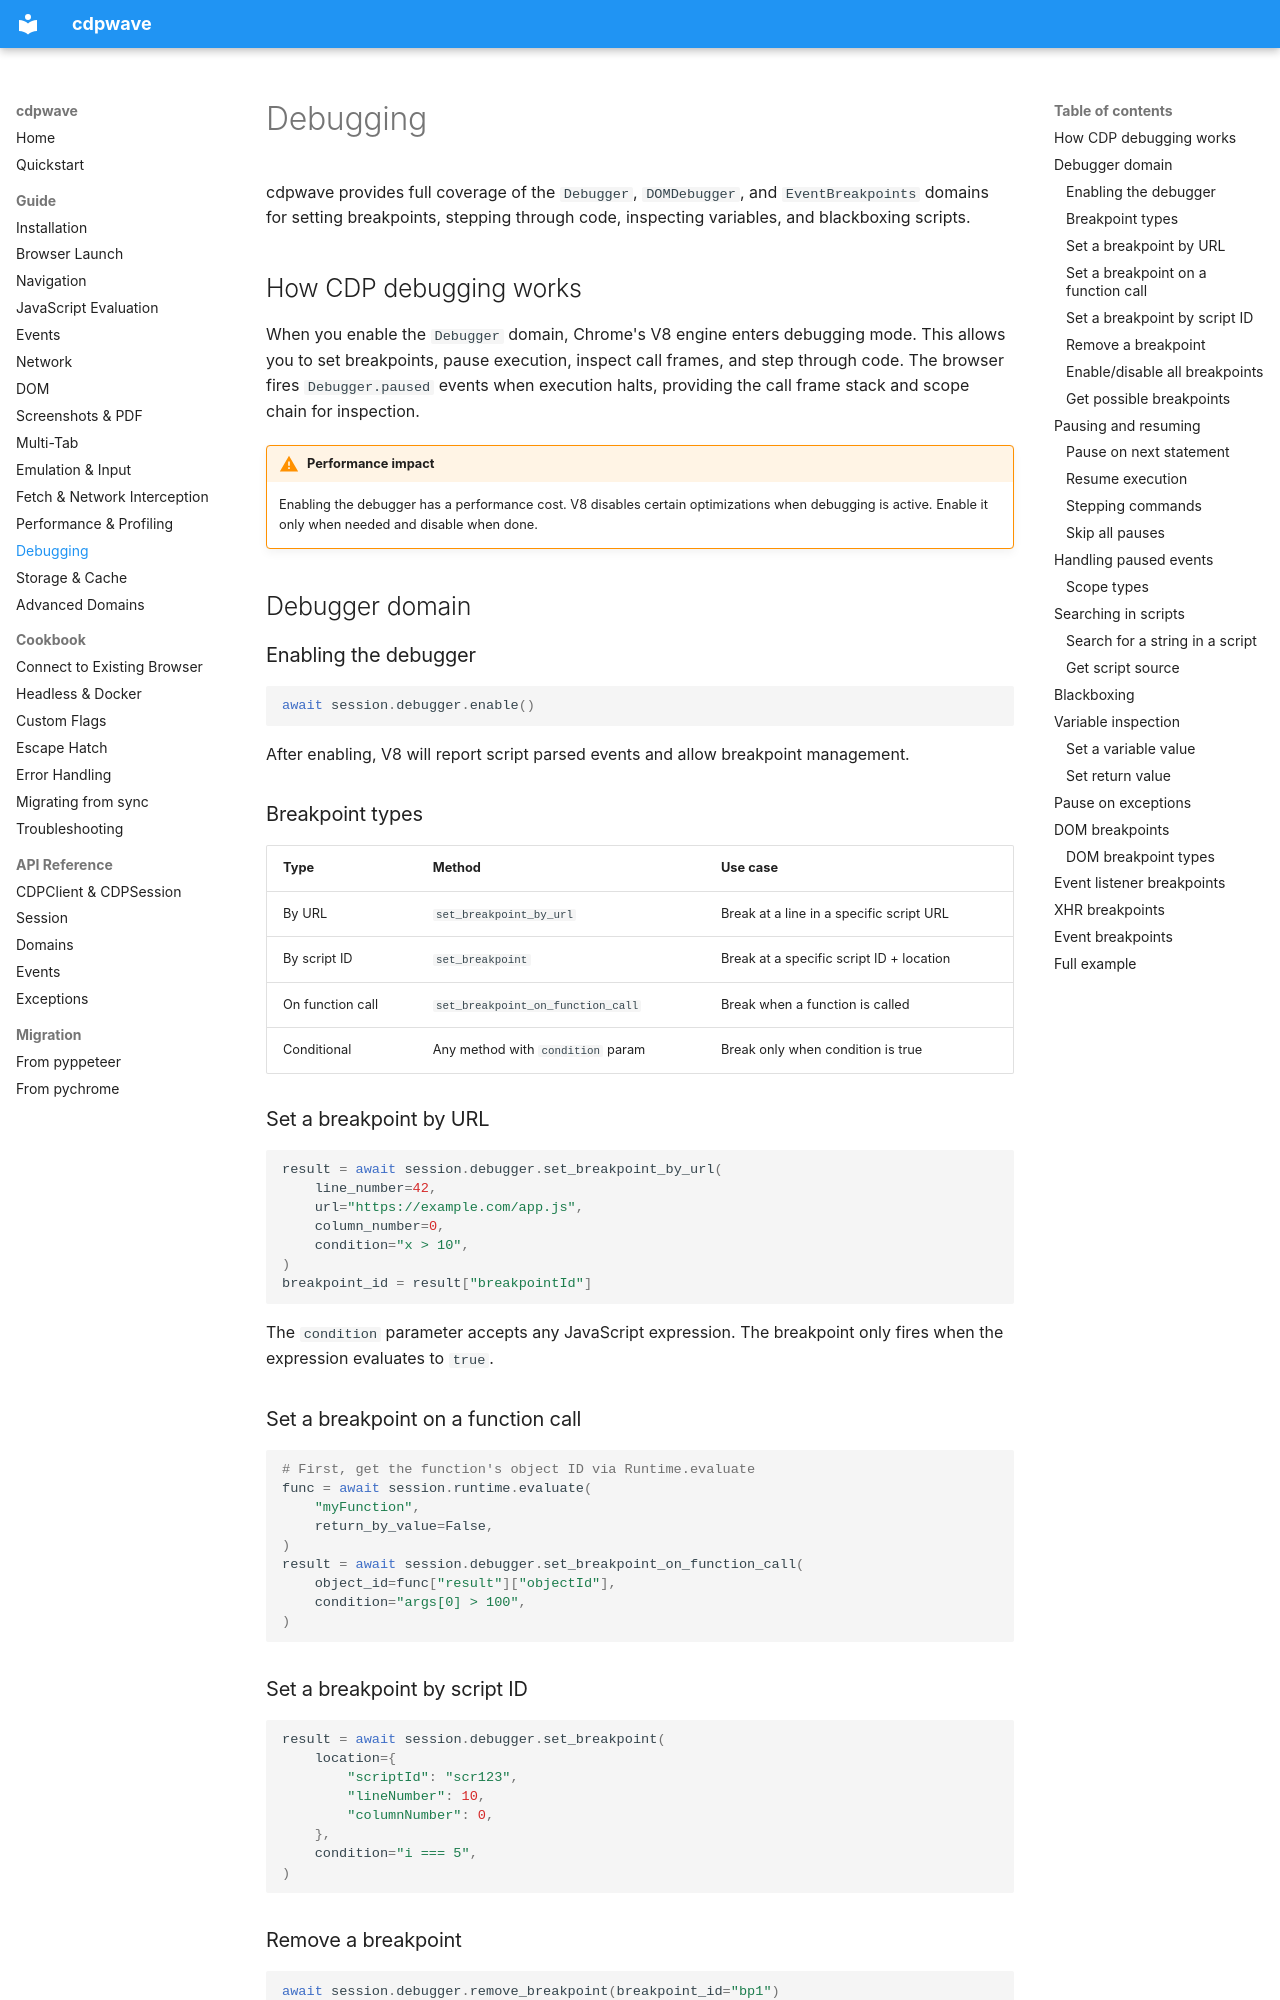

repository: MathiasPaulenko/cdpwave · page: guide/debugging/index.html · generator: mkdocs

# Debugging

cdpwave provides full coverage of the `Debugger`, `DOMDebugger`, and
`EventBreakpoints` domains for setting breakpoints, stepping through
code, inspecting variables, and blackboxing scripts.

## How CDP debugging works

When you enable the `Debugger` domain, Chrome's V8 engine enters
debugging mode. This allows you to set breakpoints, pause execution,
inspect call frames, and step through code. The browser fires
`Debugger.paused` events when execution halts, providing the call
frame stack and scope chain for inspection.

!!! warning "Performance impact"
    Enabling the debugger has a performance cost. V8 disables
    certain optimizations when debugging is active. Enable it only
    when needed and disable when done.

## Debugger domain

### Enabling the debugger

```python
await session.debugger.enable()
```

After enabling, V8 will report script parsed events and allow
breakpoint management.

### Breakpoint types

| Type | Method | Use case |
|---|---|---|
| By URL | `set_breakpoint_by_url` | Break at a line in a specific script URL |
| By script ID | `set_breakpoint` | Break at a specific script ID + location |
| On function call | `set_breakpoint_on_function_call` | Break when a function is called |
| Conditional | Any method with `condition` param | Break only when condition is true |

### Set a breakpoint by URL

```python
result = await session.debugger.set_breakpoint_by_url(
    line_number=42,
    url="https://example.com/app.js",
    column_number=0,
    condition="x > 10",
)
breakpoint_id = result["breakpointId"]
```

The `condition` parameter accepts any JavaScript expression. The
breakpoint only fires when the expression evaluates to `true`.

### Set a breakpoint on a function call

```python
# First, get the function's object ID via Runtime.evaluate
func = await session.runtime.evaluate(
    "myFunction",
    return_by_value=False,
)
result = await session.debugger.set_breakpoint_on_function_call(
    object_id=func["result"]["objectId"],
    condition="args[0] > 100",
)
```

### Set a breakpoint by script ID

```python
result = await session.debugger.set_breakpoint(
    location={
        "scriptId": "scr123",
        "lineNumber": 10,
        "columnNumber": 0,
    },
    condition="i === 5",
)
```
